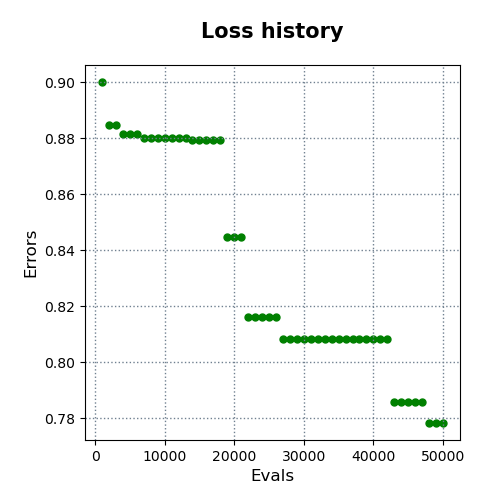

The file beside this chart, header and first rows:
evals, errors
1000, 0.9001
2000, 0.8846
3000, 0.8846
4000, 0.8815
5000, 0.8815
6000, 0.8815
7000, 0.8801
8000, 0.8801
9000, 0.8801
10000, 0.8801
11000, 0.8801
12000, 0.8801
13000, 0.8801
14000, 0.8792
15000, 0.8792
16000, 0.8792
17000, 0.8792
18000, 0.8792
19000, 0.8447
20000, 0.8447
21000, 0.8447
22000, 0.8161
23000, 0.8161
24000, 0.8161
25000, 0.8161
26000, 0.8161
27000, 0.8083
28000, 0.8083
29000, 0.8083
30000, 0.8083
31000, 0.8083
32000, 0.8083
33000, 0.8083
34000, 0.8083
35000, 0.8083
36000, 0.8083
37000, 0.8083
38000, 0.8083
39000, 0.8083
40000, 0.8083
41000, 0.8083
42000, 0.8083
43000, 0.786
44000, 0.786
45000, 0.786
46000, 0.786
47000, 0.786
48000, 0.7783
49000, 0.7783
50000, 0.7783
